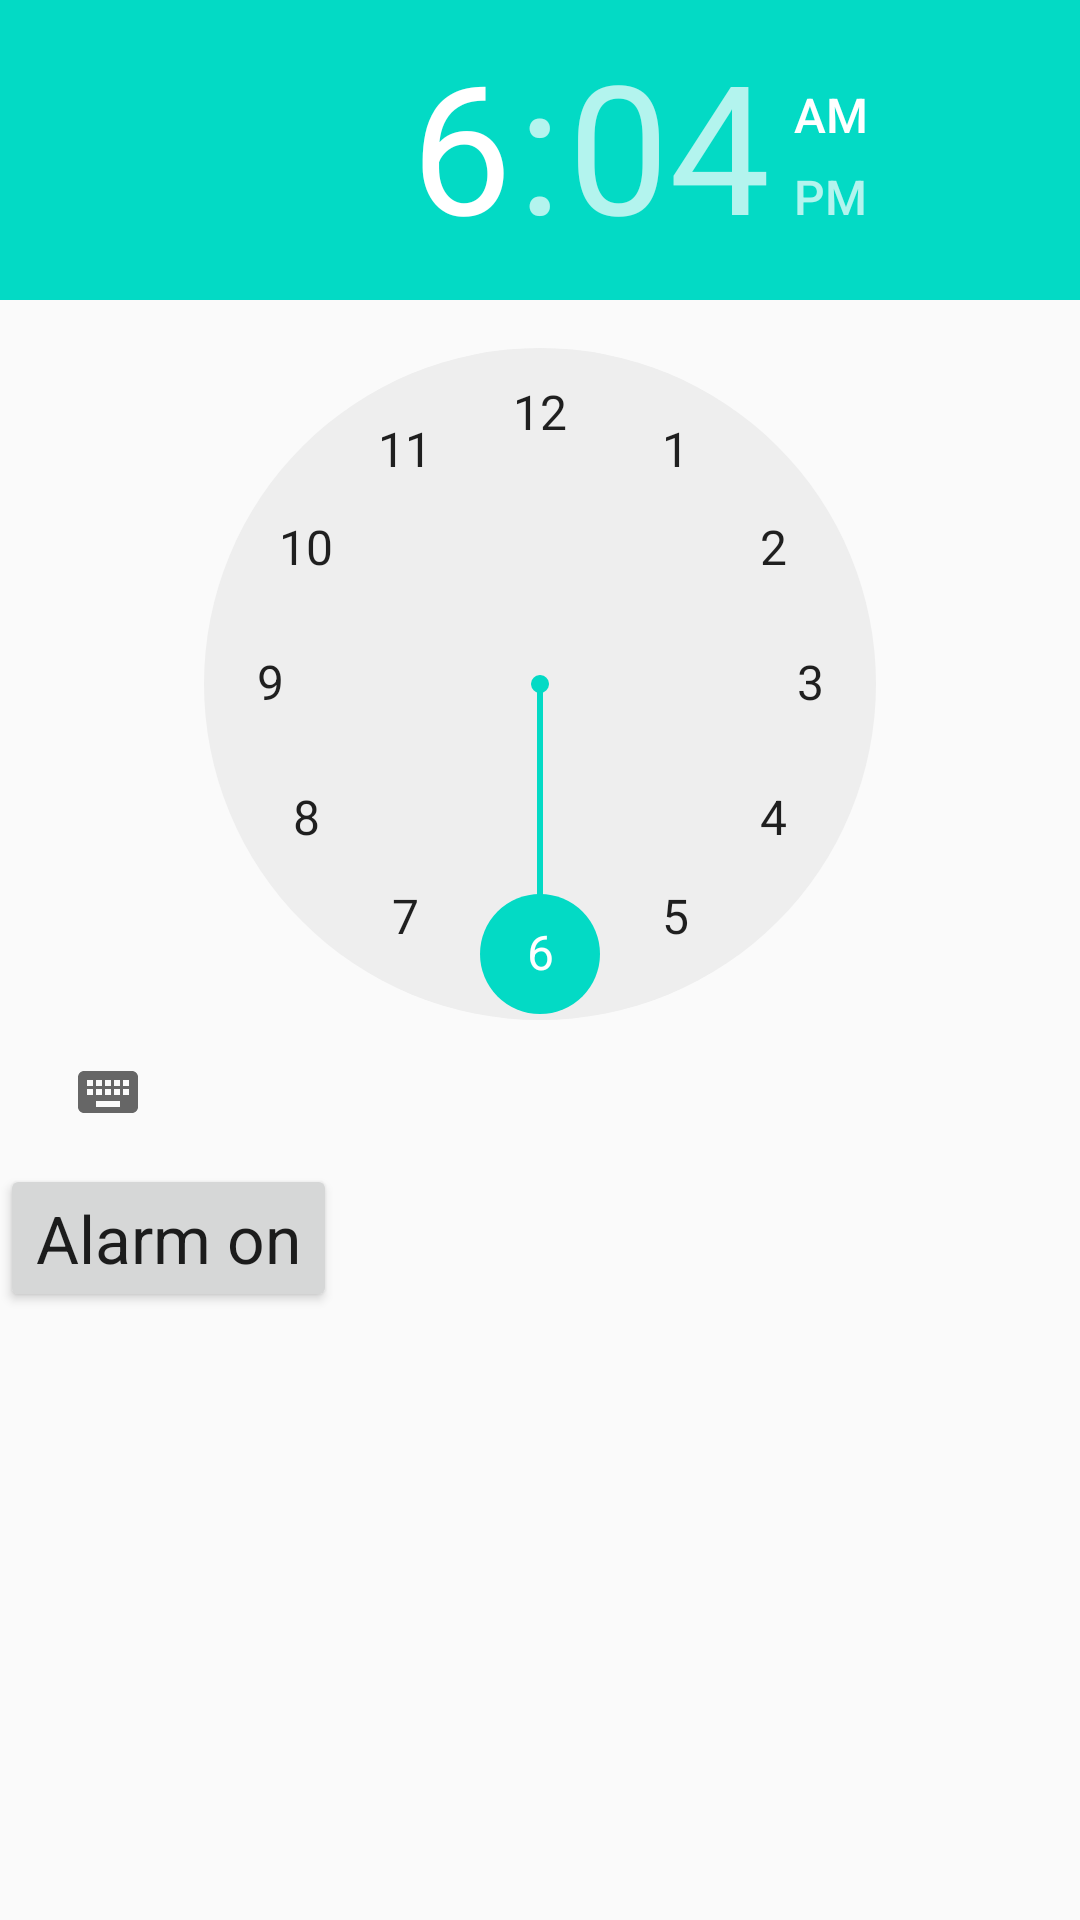

This screen was rendered from an Android layout file. Write that file and the resources it references.
<!-- AndroidManifest.xml: application theme AppTheme -->
<!-- res/layout/activity_test.xml -->
<?xml version="1.0" encoding="utf-8"?>
<android.support.constraint.ConstraintLayout xmlns:android="http://schemas.android.com/apk/res/android"
    xmlns:app="http://schemas.android.com/apk/res-auto"
    xmlns:tools="http://schemas.android.com/tools"
    android:layout_width="match_parent"
    android:layout_height="match_parent"
    android:orientation="vertical"
    tools:context=".Activities.TestActivity">

    <android.support.v7.widget.Toolbar
        android:id="@+id/toolbar"
        android:layout_width="match_parent"
        android:layout_height="?attr/actionBarSize"
        android:background="@color/colorPrimary"
        />

    <TabHost
        android:id="@+id/tabHost"
        android:layout_width="0dp"
        android:layout_height="0dp"
        app:layout_constraintBottom_toBottomOf="parent"
        app:layout_constraintEnd_toEndOf="parent"
        app:layout_constraintStart_toStartOf="parent"
        app:layout_constraintTop_toTopOf="parent">

        <LinearLayout
            android:layout_width="match_parent"
            android:layout_height="match_parent"
            android:orientation="vertical">

            <TabWidget
                android:id="@android:id/tabs"
                android:layout_width="match_parent"
                android:layout_height="wrap_content" />

            <FrameLayout
                android:id="@android:id/tabcontent"
                android:layout_width="match_parent"
                android:layout_height="match_parent">

                <android.support.constraint.ConstraintLayout
                    android:id="@+id/tab1"
                    android:layout_width="match_parent"
                    android:layout_height="match_parent"
                    android:orientation="vertical">

                </android.support.constraint.ConstraintLayout>

                <LinearLayout
                    android:id="@+id/tab2"

                    android:layout_width="match_parent"
                    android:layout_height="match_parent"
                    android:orientation="vertical">

                    <LinearLayout
                        android:layout_width="match_parent"
                        android:layout_height="match_parent"
                        android:orientation="vertical">

                        <TimePicker
                            android:id="@+id/timePicker"
                            android:layout_width="match_parent"
                            android:layout_height="wrap_content" />

                        <Button
                            android:id="@+id/alarm_on"
                            android:layout_width="wrap_content"
                            android:layout_height="wrap_content"
                            android:text="Alarm on"
                            android:textAppearance="?android:attr/textAppearanceLarge" />
                    </LinearLayout>

                </LinearLayout>

                <LinearLayout
                    android:id="@+id/tab3"
                    android:layout_width="match_parent"
                    android:layout_height="match_parent"
                    android:orientation="vertical">

                </LinearLayout>
            </FrameLayout>
        </LinearLayout>
    </TabHost>
</android.support.constraint.ConstraintLayout>
<!-- resources referenced by this layout -->
<resources>
  <style name="AppTheme" parent="Theme.AppCompat.Light.NoActionBar">
          
          <item name="colorPrimary">@color/colorPrimary</item>
          <item name="colorPrimaryDark">@color/colorPrimaryDark</item>
          <item name="colorAccent">@color/colorAccent</item>
      </style>
  <!-- not gathered from this repository: default colours our renderer supplied (Android Studio template values) -->
  <color name="colorPrimary">#FF6200EE</color>
  <color name="colorPrimaryDark">#FF3700B3</color>
  <color name="colorAccent">#FF03DAC5</color>
</resources>
